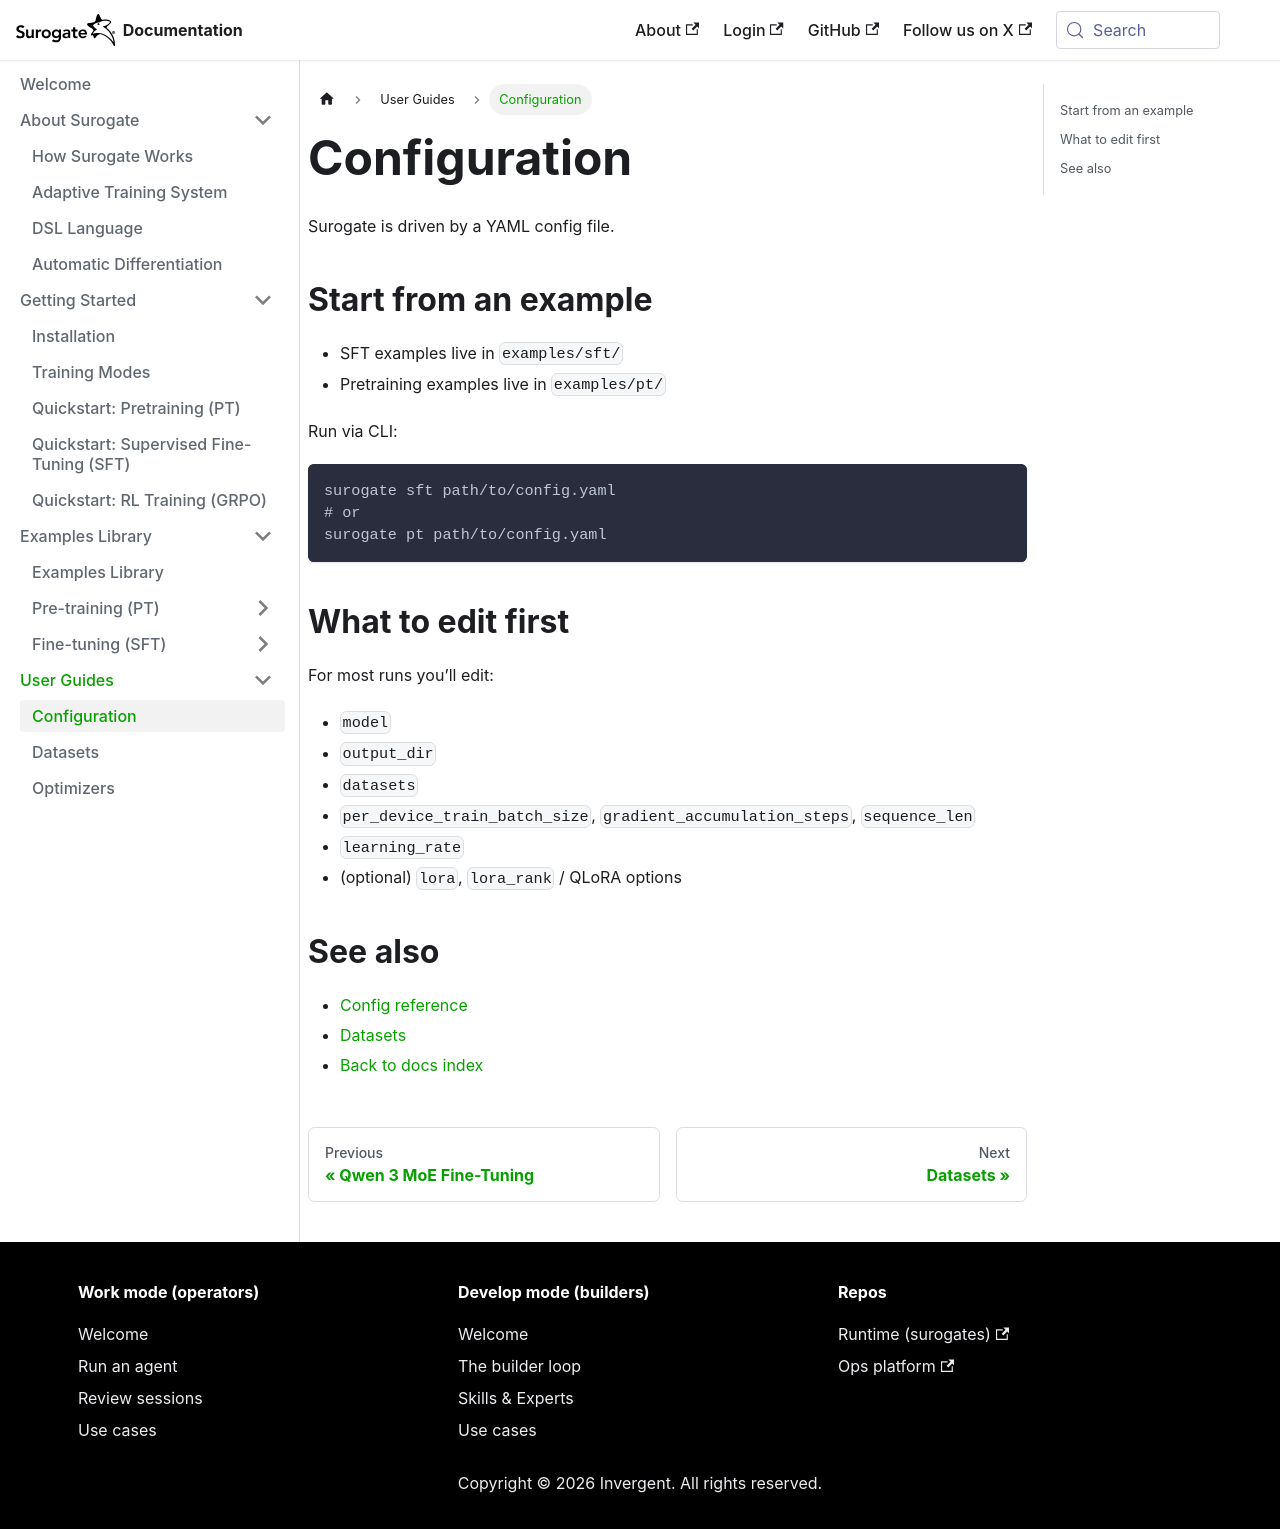

repository: invergent-ai/surogate-docs · page: guides/configuration.html · generator: docusaurus

# Configuration

Surogate is driven by a YAML config file.

## Start from an example

- SFT examples live in `examples/sft/`
- Pretraining examples live in `examples/pt/`

Run via CLI:

```bash
surogate sft path/to/config.yaml
# or
surogate pt path/to/config.yaml
```

## What to edit first

For most runs you’ll edit:
- `model`
- `output_dir`
- `datasets`
- `per_device_train_batch_size`, `gradient_accumulation_steps`, `sequence_len`
- `learning_rate`
- (optional) `lora`, `lora_rank` / QLoRA options

## See also

- [Config reference](../reference/config.md)
- [Datasets](datasets.md)
- [Back to docs index](../index.mdx)
